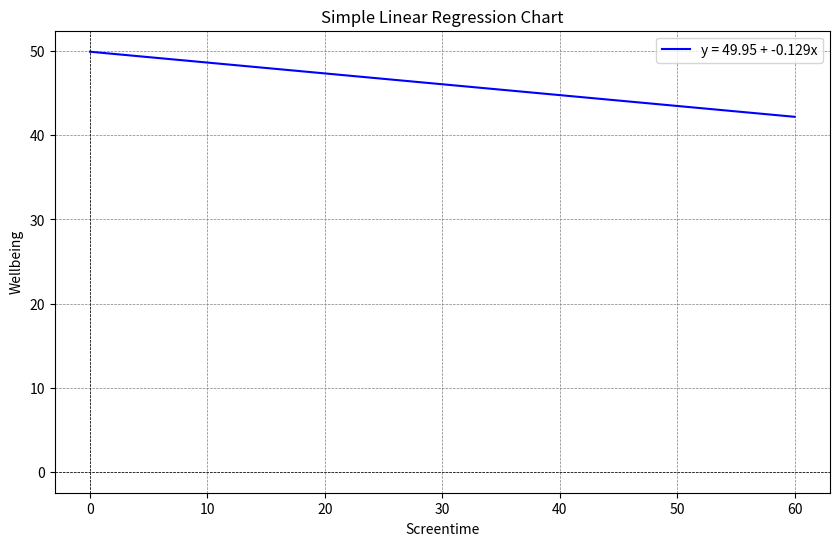

Python code for this plot:
import numpy as np
import matplotlib.pyplot as plt

# Define the linear equation parameters
intercept = 49.95
slope = -0.129



# Generate x values
x = np.linspace(0, 60, 100)  # Adjust range as needed
y = intercept + slope * x

# Create the plot
plt.figure(figsize=(10, 6))
plt.plot(x, y, label='y = 49.95 + -0.129x', color='blue')
plt.title('Simple Linear Regression Chart')
plt.xlabel('Screentime')
plt.ylabel('Wellbeing')
plt.axhline(0, color='black',linewidth=0.5, ls='--')
plt.axvline(0, color='black',linewidth=0.5, ls='--')
plt.grid(color = 'gray', linestyle = '--', linewidth = 0.5)
plt.legend()
plt.show()
